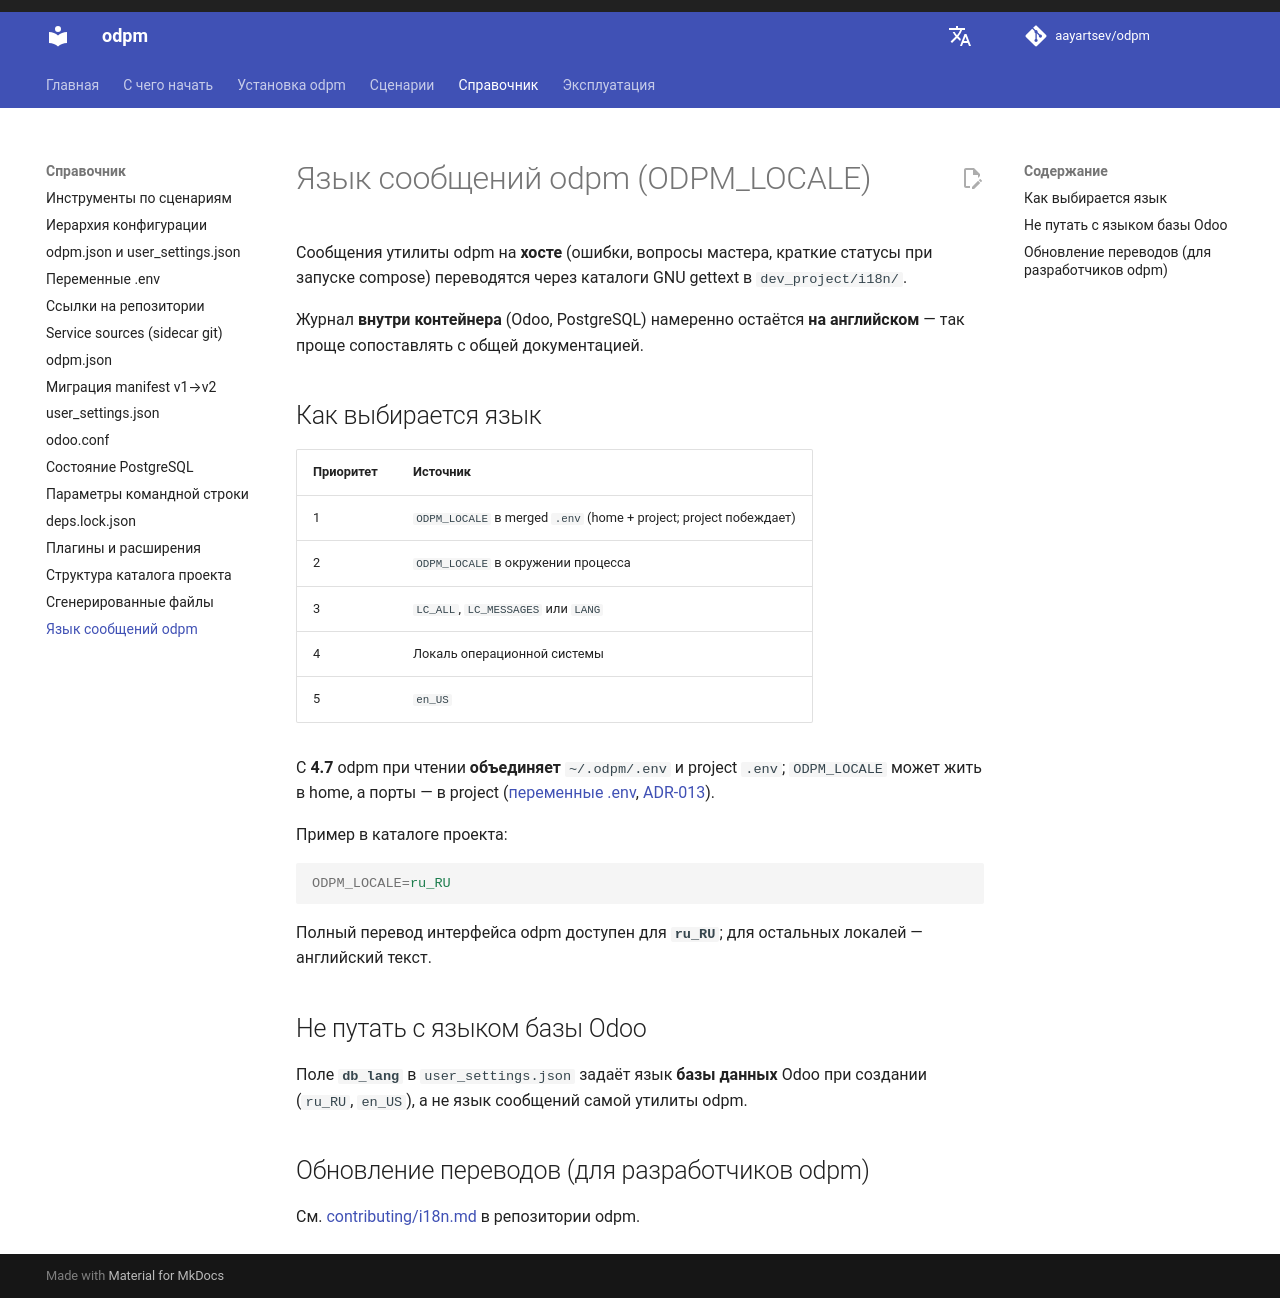

repository: aayartsev/odpm · page: dev/reference/locale/index.html · generator: mkdocs

# Язык сообщений odpm (ODPM_LOCALE)

Сообщения утилиты odpm на **хосте** (ошибки, вопросы мастера, краткие статусы при запуске compose) переводятся через каталоги GNU gettext в `dev_project/i18n/`.

Журнал **внутри контейнера** (Odoo, PostgreSQL) намеренно остаётся **на английском** — так проще сопоставлять с общей документацией.

## Как выбирается язык

| Приоритет | Источник |
|-----------|----------|
| 1 | `ODPM_LOCALE` в merged `.env` (home + project; project побеждает) |
| 2 | `ODPM_LOCALE` в окружении процесса |
| 3 | `LC_ALL`, `LC_MESSAGES` или `LANG` |
| 4 | Локаль операционной системы |
| 5 | `en_US` |

С **4.7** odpm при чтении **объединяет** `~/.odpm/.env` и project `.env`; `ODPM_LOCALE` может жить в home, а порты — в project ([переменные .env](env-dotenv.md), [ADR-013](https://github.com/aayartsev/odpm/blob/4.7.0-dev/docs/contributing/adr-013-layered-env-dotenv.md)).

Пример в каталоге проекта:

```ini
ODPM_LOCALE=ru_RU
```

Полный перевод интерфейса odpm доступен для **`ru_RU`**; для остальных локалей — английский текст.

## Не путать с языком базы Odoo

Поле **`db_lang`** в `user_settings.json` задаёт язык **базы данных** Odoo при создании (`ru_RU`, `en_US`), а не язык сообщений самой утилиты odpm.

## Обновление переводов (для разработчиков odpm)

См. [contributing/i18n.md](https://github.com/aayartsev/odpm/blob/main/docs/contributing/i18n.md) в репозитории odpm.
